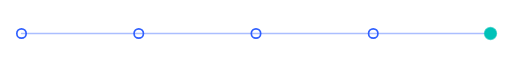
t = 0.00 s
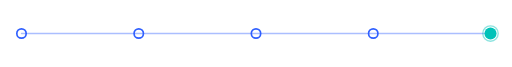
t = 0.28 s
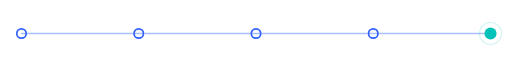
t = 0.83 s
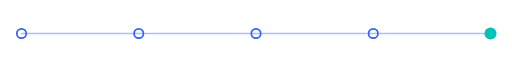
t = 1.10 s
t = 1.38 s: frame unchanged from t = 0.83 s, image omitted
t = 1.93 s: frame unchanged from t = 0.28 s, image omitted

The animated SVG that drew these frames (rendered in a browser with its animation timeline set to each time). Animation: 2 SMIL elements (animate=2); one cycle of 2.20 s, repeats indefinitely.

<svg viewBox="0 0 760 100" width="760" height="100" xmlns="http://www.w3.org/2000/svg" role="img" aria-label="Career timeline connector, animated">
  <line x1="30" y1="50" x2="730" y2="50" stroke="#2F5FFF" stroke-width="2" stroke-linecap="round" opacity="0.4"/>
  <circle cx="30" cy="50" r="7" fill="none" stroke="#2F5FFF" stroke-width="2.5"/>
  <circle cx="205" cy="50" r="7" fill="none" stroke="#2F5FFF" stroke-width="2.5"/>
  <circle cx="380" cy="50" r="7" fill="none" stroke="#2F5FFF" stroke-width="2.5"/>
  <circle cx="555" cy="50" r="7" fill="none" stroke="#2F5FFF" stroke-width="2.5"/>
  <circle cx="730" cy="50" r="9" fill="none" stroke="#00C2B8" stroke-width="2">
    <animate attributeName="r" values="9;19;9" dur="2.2s" repeatCount="indefinite"/>
    <animate attributeName="opacity" values="0.6;0;0.6" dur="2.2s" repeatCount="indefinite"/>
  </circle>
  <circle cx="730" cy="50" r="9" fill="#00C2B8"/>
</svg>
